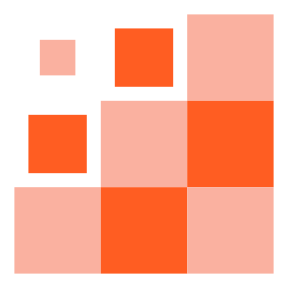
t = 0.00 s
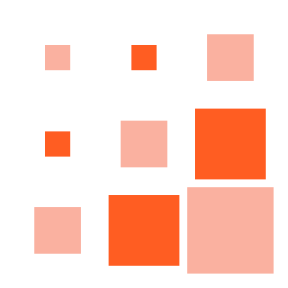
t = 0.15 s
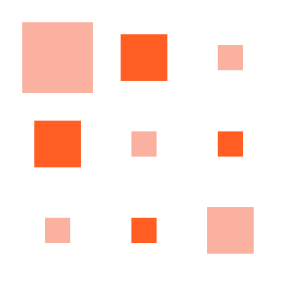
t = 0.35 s
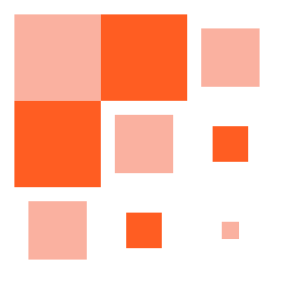
t = 0.50 s
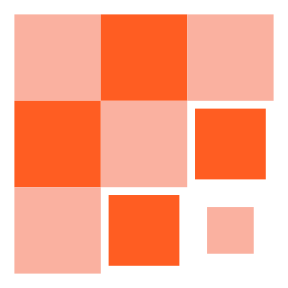
t = 0.65 s
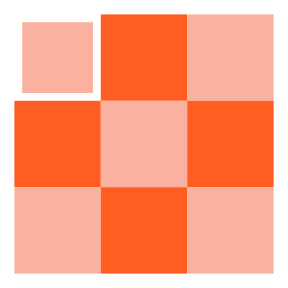
t = 0.85 s

The animated SVG that drew these frames (rendered in a browser with its animation timeline set to each time). Animation: 9 SMIL elements (animateTransform=9); one cycle of 1.00 s, repeats indefinitely.

<svg id="SvgjsSvg1034" width="288" height="288" xmlns="http://www.w3.org/2000/svg" version="1.1" xmlns:xlink="http://www.w3.org/1999/xlink" xmlns:svgjs="http://svgjs.com/svgjs"><defs id="SvgjsDefs1035"></defs><g id="SvgjsG1036" transform="matrix(1,0,0,1,0,0)"><svg xmlns="http://www.w3.org/2000/svg" style="background:0 0" width="288" height="288" class="lds-square" preserveAspectRatio="xMidYMid" viewBox="0 0 100 100"><g transform="translate(20 20)" fill="#39bdc8" class="color000 svgShape"><rect width="30" height="30" x="-15" y="-15" fill="#fab1a0" class="colorcdc2ff svgShape"><animateTransform attributeName="transform" begin="-0.4s" calcMode="spline" dur="1s" keySplines="0.5 0.5 0.5 0.5;0 0.1 0.9 1;0.1 0 1 0.9;0.5 0.5 0.5 0.5" keyTimes="0;0.2;0.5;0.8;1" repeatCount="indefinite" type="scale" values="1;1;0.2;1;1"></animateTransform></rect></g><g transform="translate(50 20)" fill="#39bdc8" class="color000 svgShape"><rect width="30" height="30" x="-15" y="-15" fill="#ff5d22" class="color896eff svgShape"><animateTransform attributeName="transform" begin="-0.3s" calcMode="spline" dur="1s" keySplines="0.5 0.5 0.5 0.5;0 0.1 0.9 1;0.1 0 1 0.9;0.5 0.5 0.5 0.5" keyTimes="0;0.2;0.5;0.8;1" repeatCount="indefinite" type="scale" values="1;1;0.2;1;1"></animateTransform></rect></g><g transform="translate(80 20)" fill="#39bdc8" class="color000 svgShape"><rect width="30" height="30" x="-15" y="-15" fill="#fab1a0" class="colorcdc2ff svgShape"><animateTransform attributeName="transform" begin="-0.2s" calcMode="spline" dur="1s" keySplines="0.5 0.5 0.5 0.5;0 0.1 0.9 1;0.1 0 1 0.9;0.5 0.5 0.5 0.5" keyTimes="0;0.2;0.5;0.8;1" repeatCount="indefinite" type="scale" values="1;1;0.2;1;1"></animateTransform></rect></g><g transform="translate(20 50)" fill="#39bdc8" class="color000 svgShape"><rect width="30" height="30" x="-15" y="-15" fill="#ff5d22" class="color896eff svgShape"><animateTransform attributeName="transform" begin="-0.3s" calcMode="spline" dur="1s" keySplines="0.5 0.5 0.5 0.5;0 0.1 0.9 1;0.1 0 1 0.9;0.5 0.5 0.5 0.5" keyTimes="0;0.2;0.5;0.8;1" repeatCount="indefinite" type="scale" values="1;1;0.2;1;1"></animateTransform></rect></g><g transform="translate(50 50)" fill="#39bdc8" class="color000 svgShape"><rect width="30" height="30" x="-15" y="-15" fill="#fab1a0" class="colorcdc2ff svgShape"><animateTransform attributeName="transform" begin="-0.2s" calcMode="spline" dur="1s" keySplines="0.5 0.5 0.5 0.5;0 0.1 0.9 1;0.1 0 1 0.9;0.5 0.5 0.5 0.5" keyTimes="0;0.2;0.5;0.8;1" repeatCount="indefinite" type="scale" values="1;1;0.2;1;1"></animateTransform></rect></g><g transform="translate(80 50)" fill="#39bdc8" class="color000 svgShape"><rect width="30" height="30" x="-15" y="-15" fill="#ff5d22" class="color896eff svgShape"><animateTransform attributeName="transform" begin="-0.1s" calcMode="spline" dur="1s" keySplines="0.5 0.5 0.5 0.5;0 0.1 0.9 1;0.1 0 1 0.9;0.5 0.5 0.5 0.5" keyTimes="0;0.2;0.5;0.8;1" repeatCount="indefinite" type="scale" values="1;1;0.2;1;1"></animateTransform></rect></g><g transform="translate(20 80)" fill="#39bdc8" class="color000 svgShape"><rect width="30" height="30" x="-15" y="-15" fill="#fab1a0" class="colorcdc2ff svgShape"><animateTransform attributeName="transform" begin="-0.2s" calcMode="spline" dur="1s" keySplines="0.5 0.5 0.5 0.5;0 0.1 0.9 1;0.1 0 1 0.9;0.5 0.5 0.5 0.5" keyTimes="0;0.2;0.5;0.8;1" repeatCount="indefinite" type="scale" values="1;1;0.2;1;1"></animateTransform></rect></g><g transform="translate(50 80)" fill="#39bdc8" class="color000 svgShape"><rect width="30" height="30" x="-15" y="-15" fill="#ff5d22" class="color896eff svgShape"><animateTransform attributeName="transform" begin="-0.1s" calcMode="spline" dur="1s" keySplines="0.5 0.5 0.5 0.5;0 0.1 0.9 1;0.1 0 1 0.9;0.5 0.5 0.5 0.5" keyTimes="0;0.2;0.5;0.8;1" repeatCount="indefinite" type="scale" values="1;1;0.2;1;1"></animateTransform></rect></g><g transform="translate(80 80)" fill="#39bdc8" class="color000 svgShape"><rect width="30" height="30" x="-15" y="-15" fill="#fab1a0" class="colorcdc2ff svgShape"><animateTransform attributeName="transform" begin="0s" calcMode="spline" dur="1s" keySplines="0.5 0.5 0.5 0.5;0 0.1 0.9 1;0.1 0 1 0.9;0.5 0.5 0.5 0.5" keyTimes="0;0.2;0.5;0.8;1" repeatCount="indefinite" type="scale" values="1;1;0.2;1;1"></animateTransform></rect></g></svg></g></svg>
